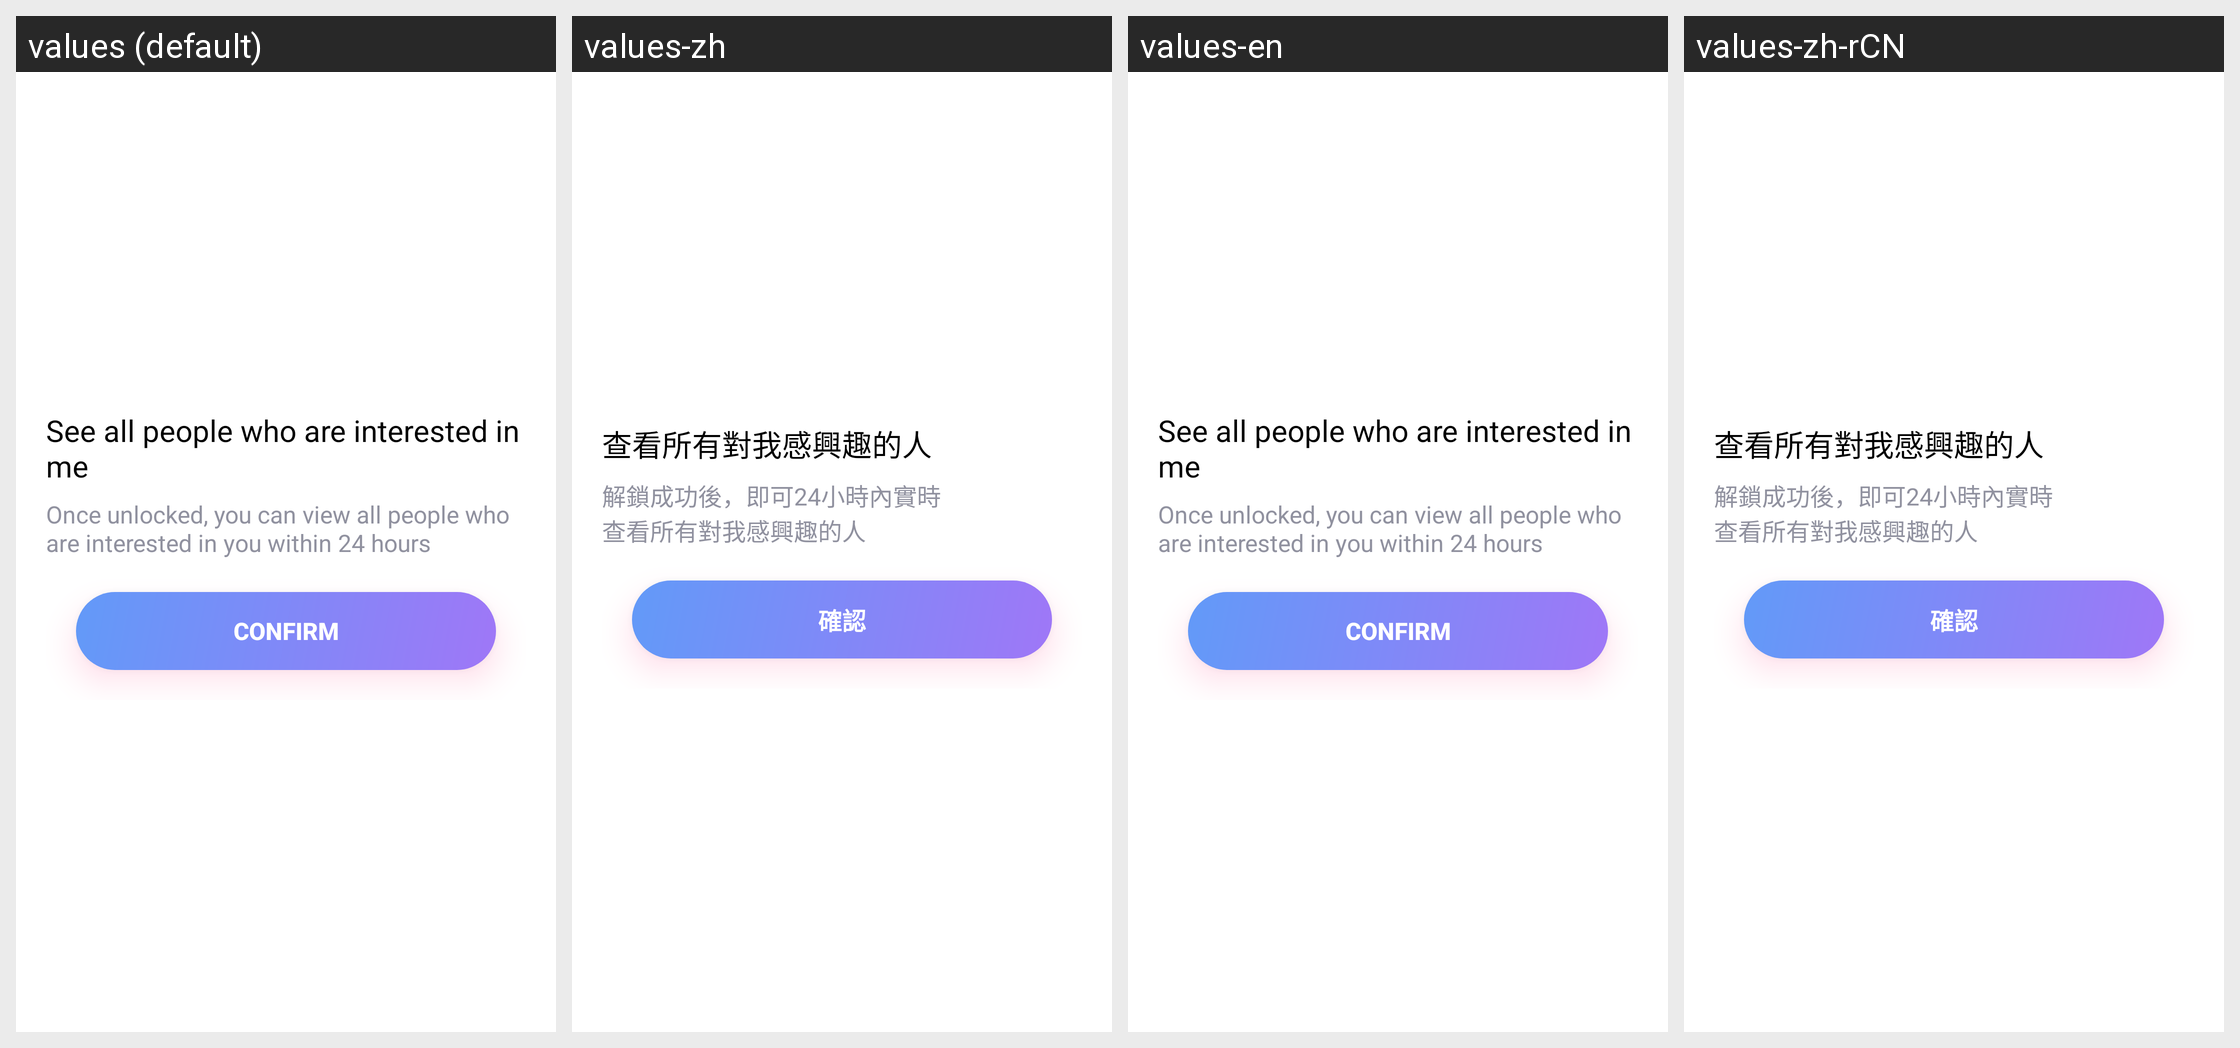

This grid shows one Android layout under several languages. Give, for every string resource on the screen, its name, the default text and each shown locale's text.
Android screen res/layout/dialog_trace_vip.xml rendered under 4 locales, left to right: values (default), values-zh, values-en, values-zh-rCN. Device: Nexus 5 (rendered at 1080×1920; each locale shown at half size, 540×960, under a caption strip naming it); theme Theme.MaterialComponents.DayNight.NoActionBar.
Other locales in the repository, not shown: values-ru, values-tr, values-zh-rHK, values-zh-rMO, values-zh-rSG, values-zh-rTW.
Strings drawn on this screen, with the default value and each locale's value (text and hints the layout hard-codes, and strings that could not be matched under every locale, appear in the picture but are not listed):

playfun_mine_trace_man_title_dialog
  values: See all people who are interested in me
  values-zh: 查看所有對我感興趣的人
  values-en: See all people who are interested in me
  values-zh-rCN: 查看所有對我感興趣的人

playfun_mine_trace_man_unlocks
  values: Once unlocked, you can view all people who are interested in you within 24 hours
  values-zh: 解鎖成功後，即可24小時內實時
      查看所有對我感興趣的人
  values-en: Once unlocked, you can view all people who are interested in you within 24 hours
  values-zh-rCN: 解鎖成功後，即可24小時內實時
      查看所有對我感興趣的人

playfun_dialog_set_withdraw_account_confirm
  values: Confirm
  values-zh: 確認
  values-en: Confirm
  values-zh-rCN: 確認
